The GitHub repository BANUKABHANUTEJA/betel-leaf-disease-classification-main contains a labelled image folder "betel_dataset" with 5 categories: anthracnose, healthy leaf, leaf rot, leaf spot, bacterial leaf. Examples follow, each with its label.

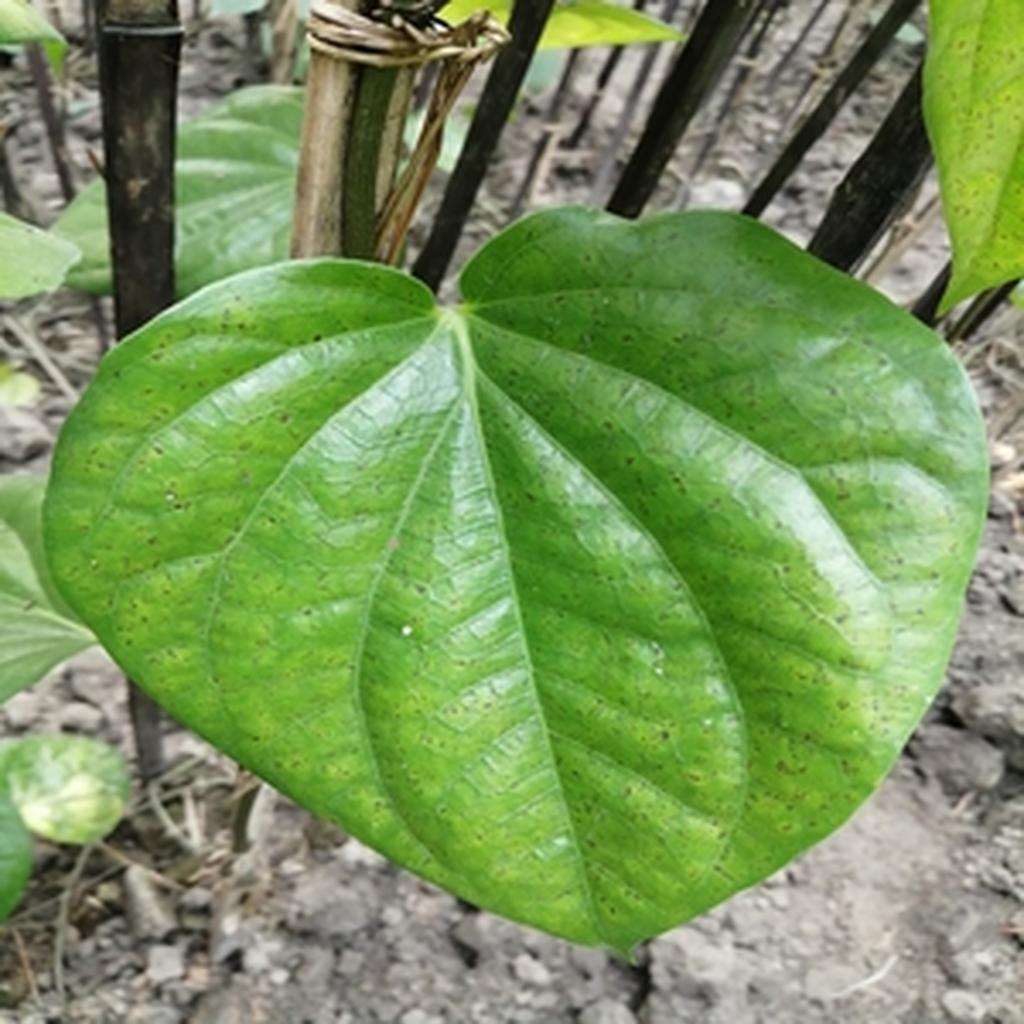
Label: leaf spot

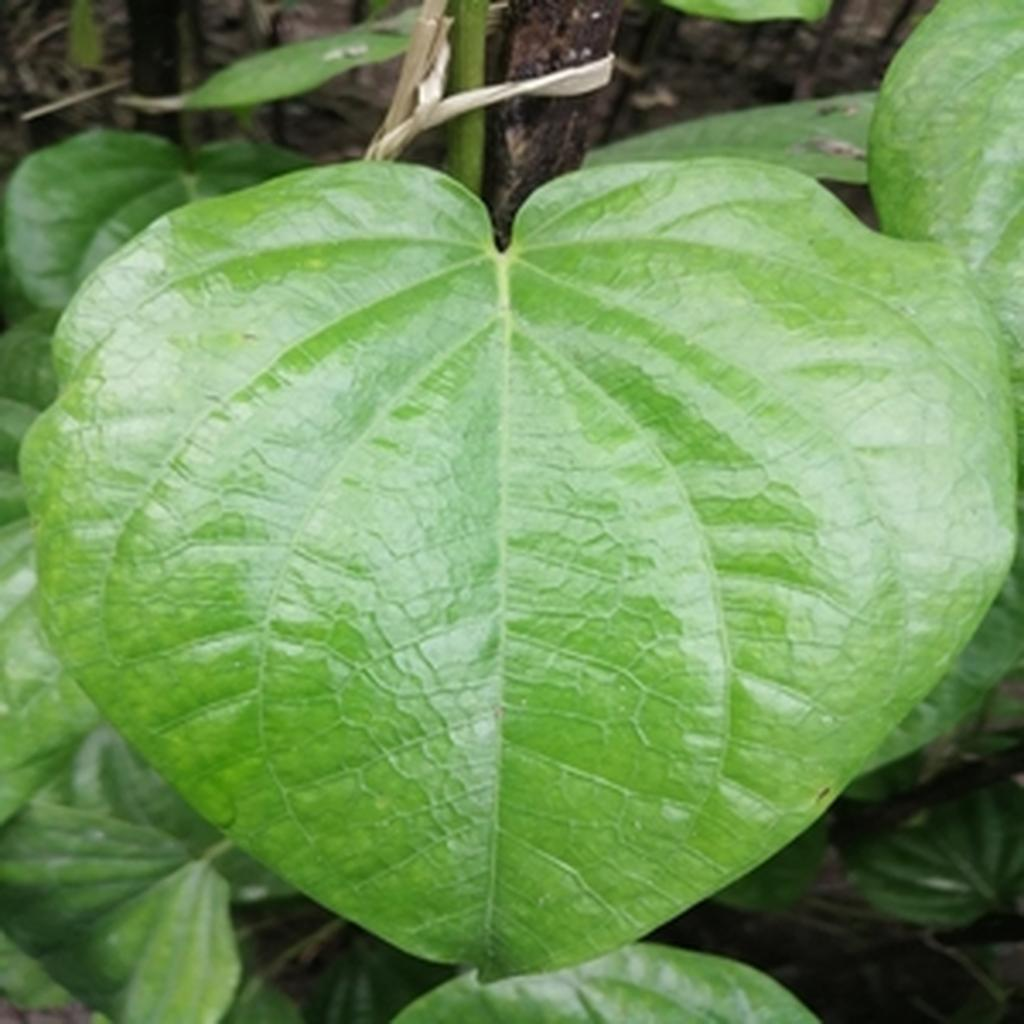
Label: healthy leaf

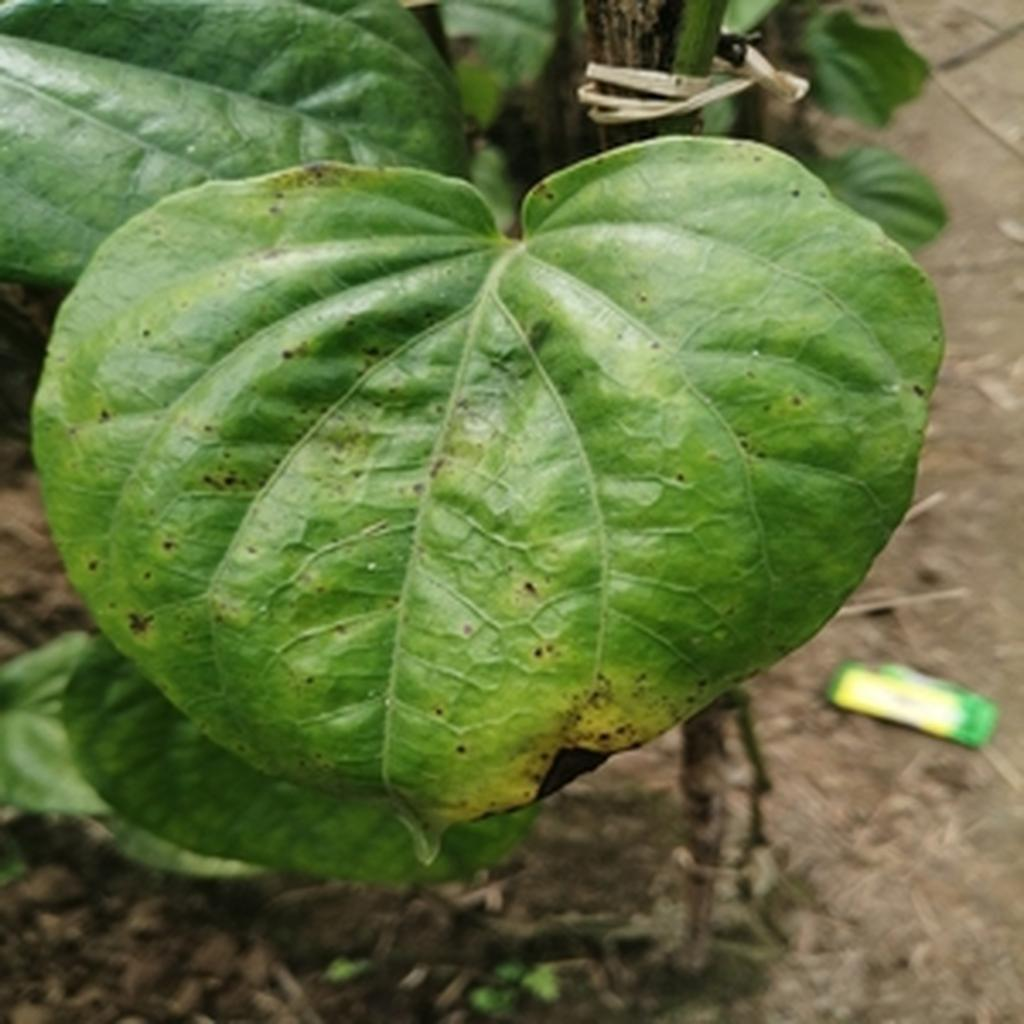
Label: leaf rot

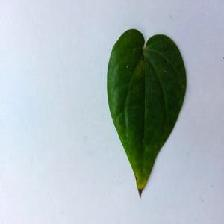
Label: bacterial leaf

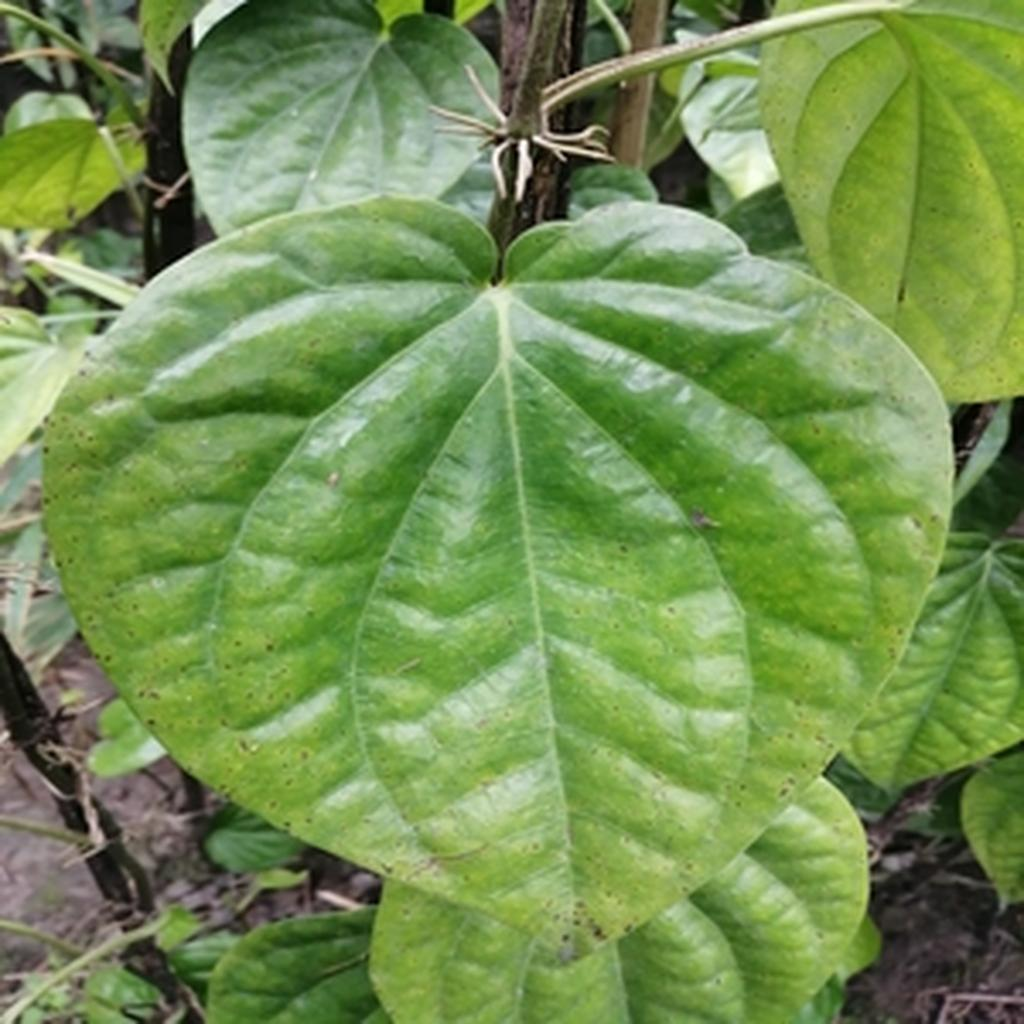
Label: leaf spot

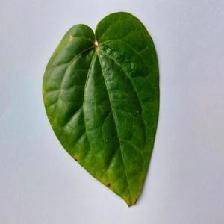
Label: anthracnose
